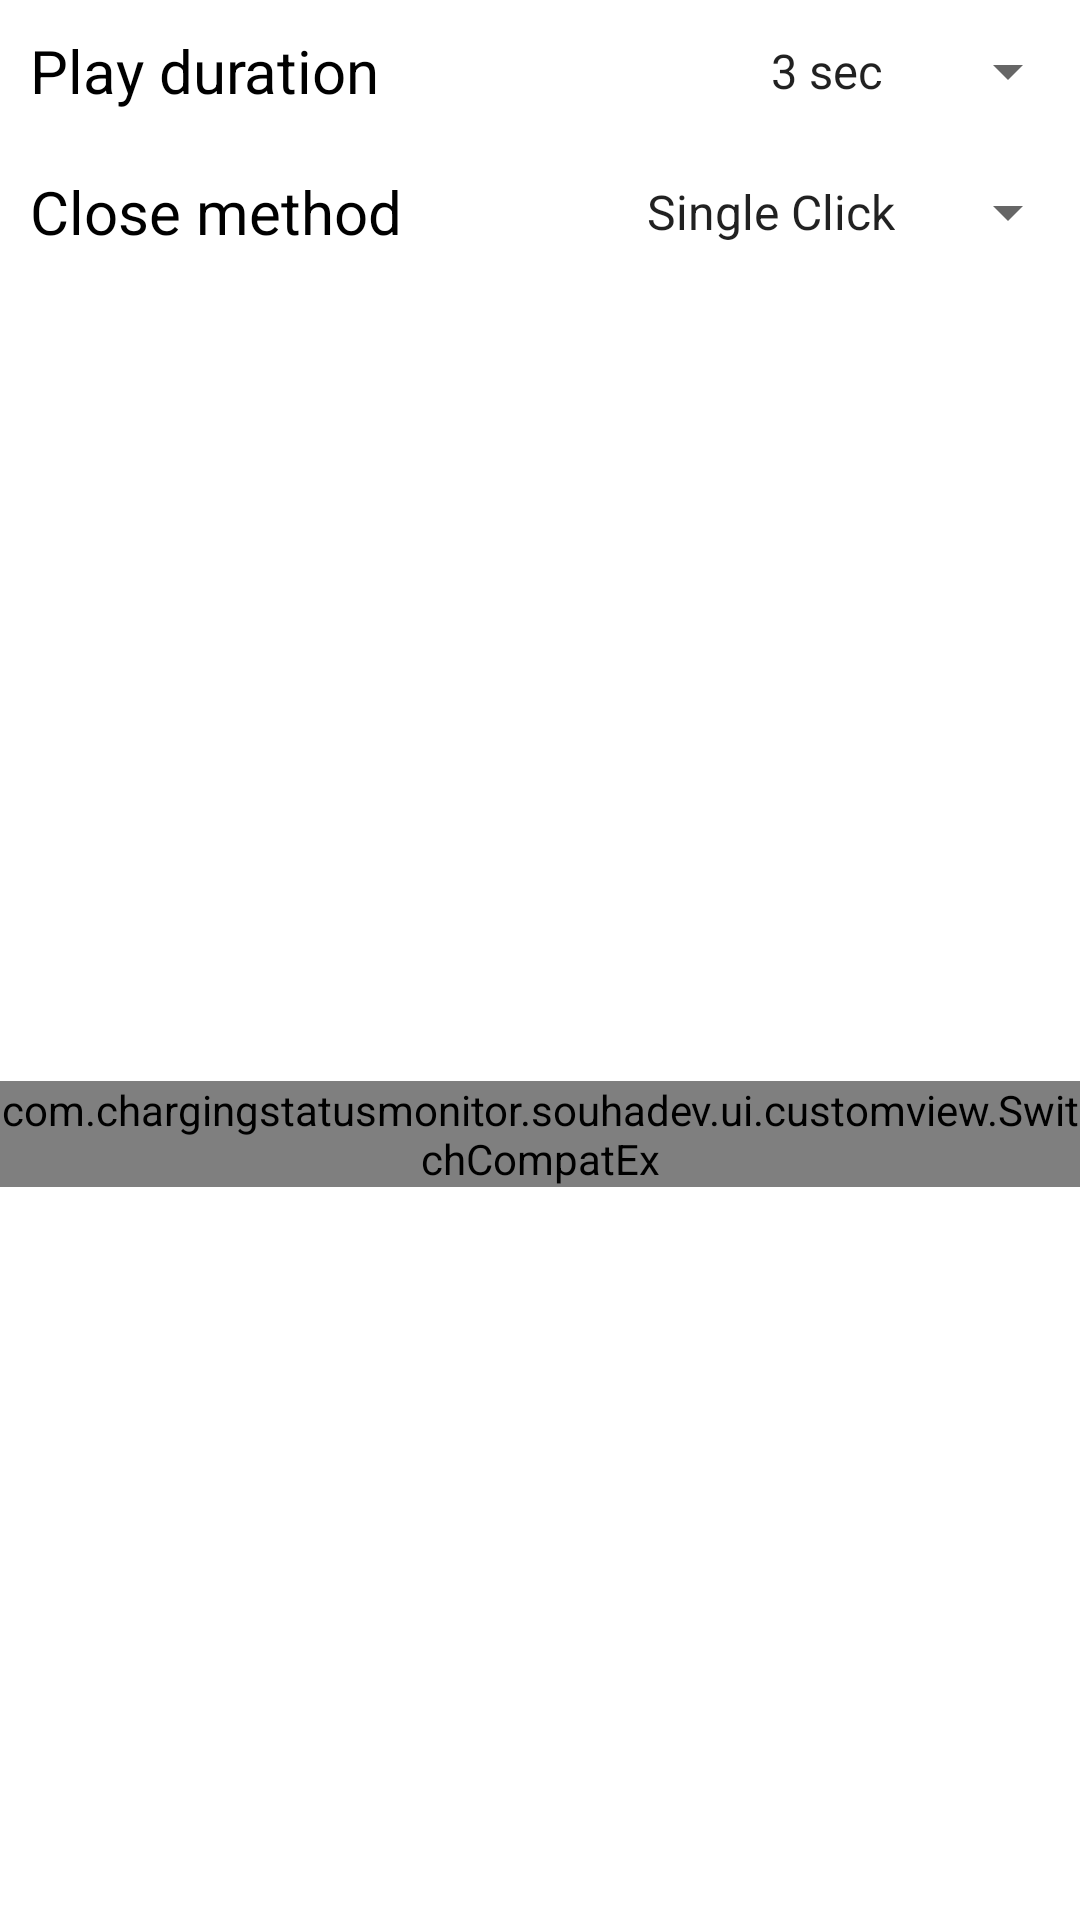

Reconstruct the res/layout file that produces this screen, plus the resources it refers to.
<!-- AndroidManifest.xml: application theme AppTheme -->
<!-- res/layout/fragment_animation_settings.xml -->
<?xml version="1.0" encoding="utf-8"?>
<androidx.constraintlayout.widget.ConstraintLayout xmlns:android="http://schemas.android.com/apk/res/android"
    xmlns:app="http://schemas.android.com/apk/res-auto"
    android:layout_width="match_parent"
    android:layout_height="match_parent"
    android:layout_margin="15dp"
    android:orientation="vertical">



    <TextView
        android:id="@+id/playDuration"
        android:layout_width="wrap_content"
        android:layout_height="wrap_content"
        android:padding="10dp"
        android:textSize="20sp"
        android:textColor="@color/black"
        android:text="@string/play_duration"
        app:layout_constraintStart_toStartOf="parent"
        app:layout_constraintTop_toTopOf="parent" />

    <Spinner
        android:id="@+id/playDurationSpinner"
        android:layout_width="wrap_content"
        android:layout_height="wrap_content"
        android:entries="@array/play_duration_options"
        app:layout_constraintBottom_toBottomOf="@id/playDuration"
        app:layout_constraintEnd_toEndOf="parent"
        app:layout_constraintTop_toTopOf="@id/playDuration" />

    <TextView
        android:id="@+id/closeMethod"
        android:layout_width="wrap_content"
        android:layout_height="wrap_content"
        android:padding="10dp"
        android:textSize="20sp"
        android:textColor="@color/black"
        android:text="@string/close_method"
        app:layout_constraintStart_toStartOf="parent"
        app:layout_constraintTop_toBottomOf="@id/playDuration" />

    <Spinner
        android:id="@+id/closeMethodSpinner"
        android:layout_width="wrap_content"
        android:layout_height="wrap_content"
        android:entries="@array/close_method_options"
        app:layout_constraintBottom_toBottomOf="@id/closeMethod"
        app:layout_constraintEnd_toEndOf="parent"
        app:layout_constraintTop_toTopOf="@id/closeMethod" />

    <TextView
        android:id="@+id/showBatterPercentage"
        android:layout_width="0dp"
        android:layout_height="wrap_content"
        android:padding="10dp"
        android:textSize="20sp"
        android:textColor="@color/black"
        android:text="@string/show_battery_percentage"
        app:layout_constraintEnd_toStartOf="@id/batteryPercentageSwitch"
        app:layout_constraintStart_toStartOf="parent"
        app:layout_constraintTop_toBottomOf="@id/closeMethod" />

    <com.chargingstatusmonitor.souhadev.ui.customview.SwitchCompatEx
        android:id="@+id/batteryPercentageSwitch"
        android:layout_width="wrap_content"
        android:layout_height="wrap_content"
        app:switchMinWidth="70dp"
        android:textOff="Off"
        android:textOn="On"
        android:minHeight="30dp"
        app:layout_constraintBottom_toBottomOf="@id/showBatterPercentage"
        app:layout_constraintEnd_toEndOf="parent"
        app:layout_constraintTop_toTopOf="@id/showBatterPercentage"/>


    <TextView
        android:id="@+id/showOnLockScreen"
        android:layout_width="0dp"
        android:layout_height="wrap_content"
        android:padding="10dp"
        android:textSize="20sp"
        android:textColor="@color/black"
        android:text="@string/show_on_lock_screen"
        app:layout_constraintStart_toStartOf="parent"
        app:layout_constraintEnd_toStartOf="@id/showOnLockScreenSwitch"
        app:layout_constraintTop_toBottomOf="@id/showBatterPercentage" />

    <com.chargingstatusmonitor.souhadev.ui.customview.SwitchCompatEx
        android:id="@+id/showOnLockScreenSwitch"
        android:layout_width="wrap_content"
        android:layout_height="wrap_content"
        app:switchMinWidth="70dp"
        android:textOff="Off"
        android:textOn="On"
        android:minHeight="30dp"
        app:layout_constraintBottom_toBottomOf="@id/showOnLockScreen"
        app:layout_constraintEnd_toEndOf="parent"
        app:layout_constraintTop_toTopOf="@id/showOnLockScreen"/>

    <TextView
        android:id="@+id/warningText"
        android:layout_width="0dp"
        android:layout_height="wrap_content"
        android:padding="10dp"
        android:textSize="12sp"
        android:textColor="@color/black"
        android:layout_marginTop="-10dp"
        android:text="Careful! It will show animation every time you open the lock sceen."
        app:layout_constraintStart_toStartOf="@id/showOnLockScreen"
        app:layout_constraintEnd_toStartOf="@id/showOnLockScreenSwitch"
        app:layout_constraintTop_toBottomOf="@id/showOnLockScreen" />

</androidx.constraintlayout.widget.ConstraintLayout>
<!-- resources referenced by this layout -->
<resources>
  <string-array name="close_method_options">
      <item>Single Click</item>
      <item>Double Click</item>
  </string-array>
  <string-array name="play_duration_options">
          <item>3 sec</item>
          <item>5 sec</item>
          <item>15 sec</item>
          <item>30 sec</item>
          <item>60 sec</item>
      </string-array>
  <color name="black">#FF000000</color>
  <string name="close_method">Close method</string>
  <string name="play_duration">Play duration</string>
  <string name="show_battery_percentage">Show battery percentage</string>
  <string name="show_on_lock_screen">Show on lock screen</string>
  <style name="AppTheme" parent="Theme.MaterialComponents.Light.NoActionBar">
          
          <item name="colorPrimary">@color/green_500</item>
          <item name="colorPrimaryDark">@color/colorPrimaryDark</item>
          <item name="colorAccent">@color/colorAccent</item>
          <item name="android:statusBarColor">@color/black</item>
      </style>
  <color name="colorPrimaryDark">#303F9F</color>
  <color name="colorAccent">#FF4081</color>
</resources>
